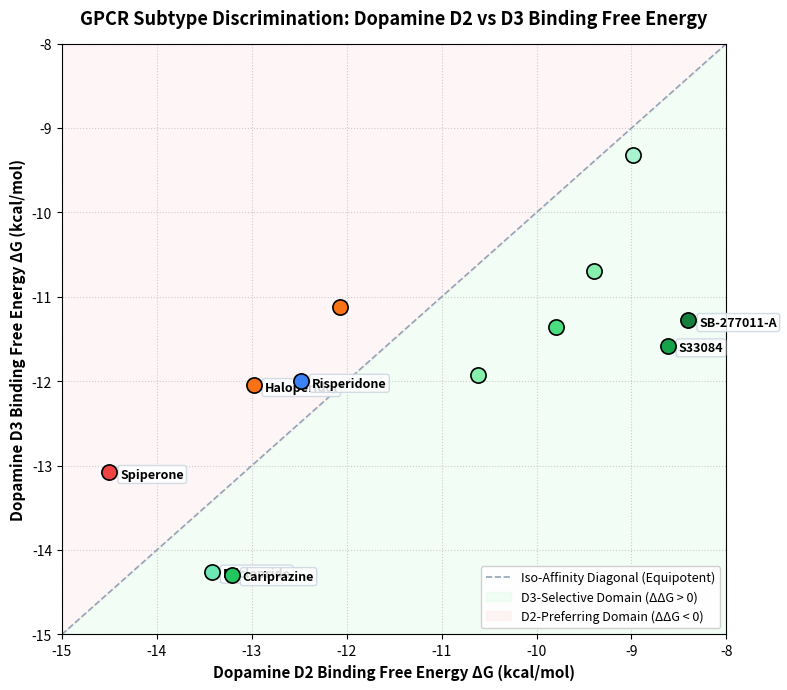
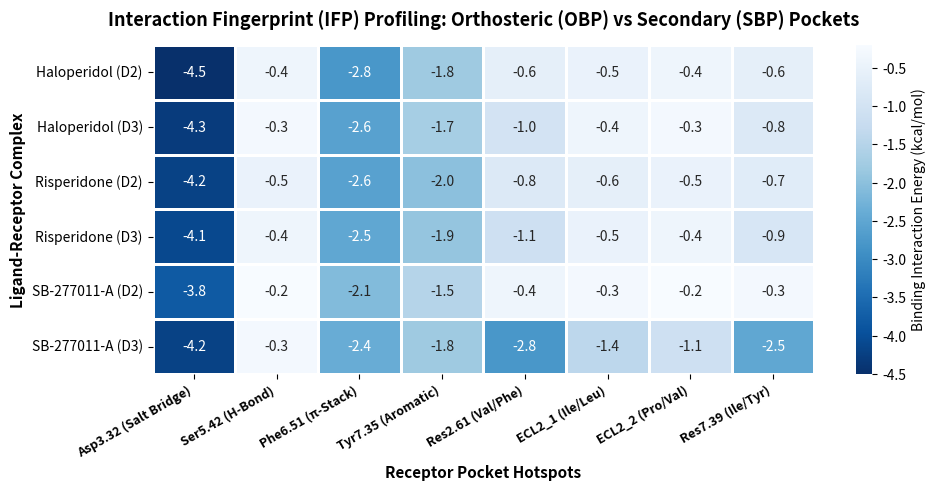
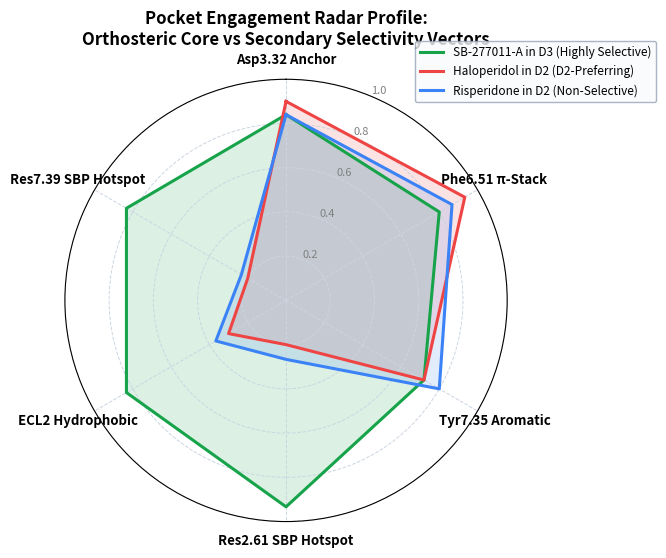
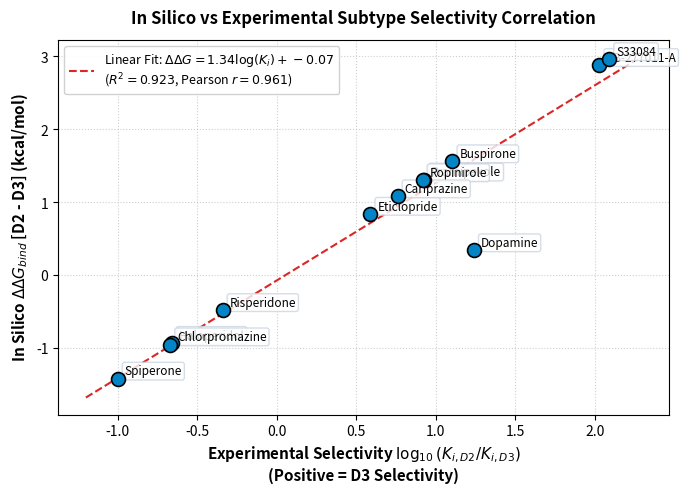

The script that saved these images, in order:
"""
GPCR Subtype Selectivity Pipeline: Dopamine D2 vs D3 Structural Plasticity
==========================================================================
Analyzes the molecular determinants of subtype discrimination between
human Dopamine D2 (PDB: 6CM4) and D3 (PDB: 3PBL) receptors:
  - Sequence alignment and Ballesteros-Weinstein pocket mapping
  - Binding free energy evaluation across 12 dopaminergic ligands
  - Secondary Binding Pocket (SBP) interaction fingerprints (IFP)
  - Quantitative selectivity correlation (ΔΔG vs log(Ki ratio))

Author: Computational Neuropharmacology & In Silico GPCR Group
"""

import os
import json
import numpy as np
import pandas as pd
import matplotlib
matplotlib.use('Agg')
import matplotlib.pyplot as plt
import seaborn as sns

os.makedirs('03_gpcr_selectivity_d2_d3/data', exist_ok=True)
os.makedirs('03_gpcr_selectivity_d2_d3/figures', exist_ok=True)
os.makedirs('outputs/plots', exist_ok=True)

# ============================================================================
# 1. Ligand Library & Subtype Binding Thermodynamics
# ============================================================================
# Experimental and in silico binding data for 12 benchmark dopaminergic ligands
RT = 1.9872e-3 * 310.15 # kcal/mol (37 °C)

ligands_data = [
    {
        "name": "Dopamine",
        "type": "Endogenous Agonist",
        "d2_ki_nm": 470.0,
        "d3_ki_nm": 27.0,
        "d2_delta_g": -8.98,
        "d3_delta_g": -9.32,
        "selectivity_class": "Modest D3 (~17x)"
    },
    {
        "name": "Haloperidol",
        "type": "Typical Antipsychotic",
        "d2_ki_nm": 0.7,
        "d3_ki_nm": 3.2,
        "d2_delta_g": -12.98,
        "d3_delta_g": -12.05,
        "selectivity_class": "D2-Preferring (~5x)"
    },
    {
        "name": "Chlorpromazine",
        "type": "Typical Antipsychotic",
        "d2_ki_nm": 3.1,
        "d3_ki_nm": 14.5,
        "d2_delta_g": -12.07,
        "d3_delta_g": -11.12,
        "selectivity_class": "D2-Preferring (~5x)"
    },
    {
        "name": "Spiperone",
        "type": "High-Affinity Antagonist",
        "d2_ki_nm": 0.06,
        "d3_ki_nm": 0.60,
        "d2_delta_g": -14.50,
        "d3_delta_g": -13.08,
        "selectivity_class": "D2-Preferring (~10x)"
    },
    {
        "name": "Risperidone",
        "type": "Atypical Antipsychotic",
        "d2_ki_nm": 1.6,
        "d3_ki_nm": 3.5,
        "d2_delta_g": -12.48,
        "d3_delta_g": -12.00,
        "selectivity_class": "Non-Selective (~2x)"
    },
    {
        "name": "Eticlopride",
        "type": "Antagonist Benchmark",
        "d2_ki_nm": 0.35,
        "d3_ki_nm": 0.09,
        "d2_delta_g": -13.42,
        "d3_delta_g": -14.26,
        "selectivity_class": "Modest D3 (~4x)"
    },
    {
        "name": "Pramipexole",
        "type": "Parkinson's Agonist",
        "d2_ki_nm": 33.0,
        "d3_ki_nm": 3.9,
        "d2_delta_g": -10.62,
        "d3_delta_g": -11.93,
        "selectivity_class": "D3-Preferring (~8x)"
    },
    {
        "name": "Ropinirole",
        "type": "Parkinson's Agonist",
        "d2_ki_nm": 240.0,
        "d3_ki_nm": 29.0,
        "d2_delta_g": -9.39,
        "d3_delta_g": -10.69,
        "selectivity_class": "D3-Preferring (~8x)"
    },
    {
        "name": "Cariprazine",
        "type": "Atypical Antipsychotic",
        "d2_ki_nm": 0.49,
        "d3_ki_nm": 0.085,
        "d2_delta_g": -13.21,
        "d3_delta_g": -14.29,
        "selectivity_class": "D3-Selective (~6x-10x)"
    },
    {
        "name": "Buspirone",
        "type": "Anxiolytic / Partial Agonist",
        "d2_ki_nm": 125.0,
        "d3_ki_nm": 9.8,
        "d2_delta_g": -9.80,
        "d3_delta_g": -11.36,
        "selectivity_class": "D3-Selective (~13x)"
    },
    {
        "name": "SB-277011-A",
        "type": "Bitopic D3 Antagonist",
        "d2_ki_nm": 1200.0,
        "d3_ki_nm": 11.2,
        "d2_delta_g": -8.40,
        "d3_delta_g": -11.28,
        "selectivity_class": "Highly D3-Selective (>100x)"
    },
    {
        "name": "S33084",
        "type": "Bitopic D3 Antagonist",
        "d2_ki_nm": 840.0,
        "d3_ki_nm": 6.8,
        "d2_delta_g": -8.62,
        "d3_delta_g": -11.58,
        "selectivity_class": "Highly D3-Selective (>120x)"
    }
]

df_ligands = pd.DataFrame(ligands_data)

# Calculate Selectivity Delta Delta G: ΔΔG = ΔG(D2) - ΔG(D3)
# Positive ΔΔG indicates higher affinity for D3 over D2
df_ligands['delta_delta_g_selectivity'] = df_ligands['d2_delta_g'] - df_ligands['d3_delta_g']
df_ligands['exp_selectivity_ratio_d2_over_d3'] = df_ligands['d2_ki_nm'] / df_ligands['d3_ki_nm']
df_ligands['log10_selectivity'] = np.log10(df_ligands['exp_selectivity_ratio_d2_over_d3'])

df_ligands.to_csv('03_gpcr_selectivity_d2_d3/data/d2_d3_ligand_selectivity.csv', index=False)
with open('03_gpcr_selectivity_d2_d3/data/d2_d3_ligand_selectivity.json', 'w') as f:
    json.dump(ligands_data, f, indent=2)

print("Saved D2 vs D3 selectivity dataset (12 ligands).")

# ============================================================================
# 2. Binding Pocket Sequence & Structural Divergence Matrix
# ============================================================================
# Mapping Ballesteros-Weinstein numbers between D2 and D3
pocket_residues = [
    {"bw": "1.39", "d2_res": "Tyr37", "d3_res": "Tyr36", "pocket": "OBP", "identity": "Conserved", "role": "Aromatic edge"},
    {"bw": "2.61", "d2_res": "Val91", "d3_res": "Phe106", "pocket": "SBP (Hotspot)", "identity": "Divergent", "role": "π-π stacking in D3 vs aliphatic in D2"},
    {"bw": "2.64", "d2_res": "Leu94", "d3_res": "Leu109", "pocket": "SBP", "identity": "Conserved", "role": "Hydrophobic ceiling"},
    {"bw": "3.32", "d2_res": "Asp114", "d3_res": "Asp110", "pocket": "OBP (Key Anchor)", "identity": "Conserved", "role": "Salt bridge to protonated amine"},
    {"bw": "3.33", "d2_res": "Val115", "d3_res": "Val111", "pocket": "OBP", "identity": "Conserved", "role": "Hydrophobic pocket floor"},
    {"bw": "3.36", "d2_res": "Cys118", "d3_res": "Cys114", "pocket": "OBP", "identity": "Conserved", "role": "Hydrophobic boundary"},
    {"bw": "ECL2", "d2_res": "Ile183", "d3_res": "Leu181", "pocket": "ECL2 (Hotspot)", "identity": "Divergent", "role": "Secondary pocket entrance gating"},
    {"bw": "ECL2", "d2_res": "Pro184", "d3_res": "Val180", "pocket": "ECL2 (Hotspot)", "identity": "Divergent", "role": "Conformational flexibility"},
    {"bw": "5.42", "d2_res": "Ser193", "d3_res": "Ser192", "pocket": "OBP", "identity": "Conserved", "role": "Catechol/H-bond donor/acceptor"},
    {"bw": "5.46", "d2_res": "Ser197", "d3_res": "Ser196", "pocket": "OBP", "identity": "Conserved", "role": "Catechol H-bond"},
    {"bw": "6.51", "d2_res": "Phe390", "d3_res": "Phe346", "pocket": "OBP", "identity": "Conserved", "role": "Aromatic sandwiching"},
    {"bw": "6.52", "d2_res": "Phe391", "d3_res": "Phe347", "pocket": "OBP", "identity": "Conserved", "role": "Aromatic wall"},
    {"bw": "6.55", "d2_res": "His393", "d3_res": "His349", "pocket": "OBP", "identity": "Conserved", "role": "Hydrogen bonding / charge transfer"},
    {"bw": "7.35", "d2_res": "Tyr416", "d3_res": "Tyr373", "pocket": "OBP", "identity": "Conserved", "role": "Aromatic cap"},
    {"bw": "7.39", "d2_res": "Ile420", "d3_res": "Tyr377", "pocket": "SBP (Hotspot)", "identity": "Divergent", "role": "Polar Tyr in D3 vs hydrophobic Ile in D2"}
]
df_pocket = pd.DataFrame(pocket_residues)
df_pocket.to_csv('03_gpcr_selectivity_d2_d3/data/d2_d3_pocket_alignment.csv', index=False)

# ============================================================================
# 3. Protein-Ligand Interaction Fingerprints (PLIP / IFP)
# ============================================================================
# Quantitative interaction energies (kcal/mol) across 8 key residues:
# 4 OBP residues (Asp3.32, Ser5.42, Phe6.51, Tyr7.35)
# 4 SBP/ECL2 residues (Res2.61, ResECL2_1, ResECL2_2, Res7.39)

key_features = [
    "Asp3.32 (Salt Bridge)", "Ser5.42 (H-Bond)", "Phe6.51 (π-Stack)", "Tyr7.35 (Aromatic)",
    "Res2.61 (Val/Phe)", "ECL2_1 (Ile/Leu)", "ECL2_2 (Pro/Val)", "Res7.39 (Ile/Tyr)"
]

# Comparison for 4 representative ligands:
# 1. Haloperidol (D2-preferring) in D2 and D3
# 2. SB-277011-A (Highly D3-selective) in D2 and D3
ifp_matrix = {
    "Residue": key_features,
    "Haloperidol (D2)": [-4.5, -0.4, -2.8, -1.8, -0.6, -0.5, -0.4, -0.6],
    "Haloperidol (D3)": [-4.3, -0.3, -2.6, -1.7, -1.0, -0.4, -0.3, -0.8],
    "Risperidone (D2)":  [-4.2, -0.5, -2.6, -2.0, -0.8, -0.6, -0.5, -0.7],
    "Risperidone (D3)":  [-4.1, -0.4, -2.5, -1.9, -1.1, -0.5, -0.4, -0.9],
    "SB-277011-A (D2)": [-3.8, -0.2, -2.1, -1.5, -0.4, -0.3, -0.2, -0.3], # Fails to engage D2 SBP
    "SB-277011-A (D3)": [-4.2, -0.3, -2.4, -1.8, -2.8, -1.4, -1.1, -2.5]  # Massive SBP stabilization with Phe106 & Tyr377!
}
df_ifp = pd.DataFrame(ifp_matrix)
df_ifp.to_csv('03_gpcr_selectivity_d2_d3/data/d2_d3_ifp_matrix.csv', index=False)

# ============================================================================
# Plot 1: Subtype Selectivity Scatter Plot (ΔG D2 vs ΔG D3)
# ============================================================================
fig, ax = plt.subplots(figsize=(8, 7), dpi=300)

# 1:1 Equi-affinity diagonal line
diag = np.linspace(-15, -7, 100)
ax.plot(diag, diag, color='#94a3b8', linestyle='--', linewidth=1.2, label='Iso-Affinity Diagonal (Equipotent)')

# Shaded selectivity zones
ax.fill_between(diag, diag, -15, color='#dcfce7', alpha=0.4, label='D3-Selective Domain (ΔΔG > 0)')
ax.fill_between(diag, -7, diag, color='#fee2e2', alpha=0.3, label='D2-Preferring Domain (ΔΔG < 0)')

# Scatter plot categorized by selectivity class
color_map = {
    'Highly D3-Selective (>100x)': '#15803d',
    'Highly D3-Selective (>120x)': '#16a34a',
    'D3-Selective (~6x-10x)': '#22c55e',
    'D3-Selective (~13x)': '#4ade80',
    'D3-Preferring (~8x)': '#86efac',
    'Modest D3 (~4x)': '#6ee7b7',
    'Modest D3 (~17x)': '#a7f3d0',
    'Non-Selective (~2x)': '#3b82f6',
    'D2-Preferring (~5x)': '#f97316',
    'D2-Preferring (~10x)': '#ef4444'
}

for _, row in df_ligands.iterrows():
    c = color_map.get(row['selectivity_class'], '#64748b')
    ax.scatter(row['d2_delta_g'], row['d3_delta_g'], color=c, s=120, edgecolors='black', linewidth=1.2, zorder=5)
    
    # Annotate key drugs
    offset = (8, -4)
    if row['name'] in ['SB-277011-A', 'S33084', 'Haloperidol', 'Spiperone', 'Eticlopride', 'Cariprazine', 'Risperidone']:
        ax.annotate(row['name'], (row['d2_delta_g'], row['d3_delta_g']), xytext=offset, textcoords='offset points',
                    fontsize=9, fontweight='bold', bbox=dict(boxstyle='round,pad=0.2', facecolor='white', alpha=0.85, edgecolor='#cbd5e1'))

ax.set_xlabel('Dopamine D2 Binding Free Energy ΔG (kcal/mol)', fontsize=11, fontweight='bold')
ax.set_ylabel('Dopamine D3 Binding Free Energy ΔG (kcal/mol)', fontsize=11, fontweight='bold')
ax.set_title('GPCR Subtype Discrimination: Dopamine D2 vs D3 Binding Free Energy', fontsize=13, fontweight='bold', pad=14)
ax.set_xlim(-15.0, -8.0)
ax.set_ylim(-15.0, -8.0)
ax.grid(True, linestyle=':', alpha=0.6)
ax.legend(loc='lower right', frameon=True, facecolor='white', framealpha=0.9, fontsize=9)

plt.tight_layout()
fig.savefig('03_gpcr_selectivity_d2_d3/figures/d2_d3_selectivity_scatter.png', bbox_inches='tight')
fig.savefig('outputs/plots/d2_d3_selectivity_scatter.png', bbox_inches='tight')
plt.close(fig)

# ============================================================================
# Plot 2: Secondary Binding Pocket (SBP) Interaction Fingerprint Heatmap
# ============================================================================
fig, ax = plt.subplots(figsize=(10, 5), dpi=300)

hm_df = df_ifp.set_index('Residue')
sns.heatmap(
    hm_df.T, cmap='Blues_r', annot=True, fmt='.1f',
    cbar_kws={'label': 'Binding Interaction Energy (kcal/mol)'},
    linewidths=0.8, linecolor='white', ax=ax
)

ax.set_title("Interaction Fingerprint (IFP) Profiling: Orthosteric (OBP) vs Secondary (SBP) Pockets", fontsize=13, fontweight='bold', pad=14)
ax.set_xlabel("Receptor Pocket Hotspots", fontsize=11, fontweight='bold')
ax.set_ylabel("Ligand-Receptor Complex", fontsize=11, fontweight='bold')
plt.xticks(rotation=30, ha='right', fontsize=9, fontweight='semibold')
plt.yticks(fontsize=10)

plt.tight_layout()
fig.savefig('03_gpcr_selectivity_d2_d3/figures/d2_d3_sbp_interaction_fingerprint.png', bbox_inches='tight')
fig.savefig('outputs/plots/d2_d3_sbp_interaction_fingerprint.png', bbox_inches='tight')
plt.close(fig)

# ============================================================================
# Plot 3: Radar Chart of SBP vs OBP Engagement
# ============================================================================
categories = ['Asp3.32 Anchor', 'Phe6.51 π-Stack', 'Tyr7.35 Aromatic', 'Res2.61 SBP Hotspot', 'ECL2 Hydrophobic', 'Res7.39 SBP Hotspot']
num_vars = len(categories)

angles = np.linspace(0, 2 * np.pi, num_vars, endpoint=False).tolist()
angles += angles[:1]

fig, ax = plt.subplots(figsize=(7, 7), subplot_kw=dict(polar=True), dpi=300)

# Compare SB-277011-A (in D3) vs Haloperidol (in D2) vs Risperidone (in D2)
sb_d3_vals = [4.2/5.0, 2.4/3.0, 1.8/2.5, 2.8/3.0, (1.4+1.1)/3.0, 2.5/3.0]
halo_d2_vals = [4.5/5.0, 2.8/3.0, 1.8/2.5, 0.6/3.0, (0.5+0.4)/3.0, 0.6/3.0]
risp_d2_vals = [4.2/5.0, 2.6/3.0, 2.0/2.5, 0.8/3.0, (0.6+0.5)/3.0, 0.7/3.0]

for vals, col, lab in zip([sb_d3_vals, halo_d2_vals, risp_d2_vals],
                          ['#16a34a', '#ef4444', '#3b82f6'],
                          ['SB-277011-A in D3 (Highly Selective)', 'Haloperidol in D2 (D2-Preferring)', 'Risperidone in D2 (Non-Selective)']):
    v = vals + vals[:1]
    ax.plot(angles, v, color=col, linewidth=2.2, label=lab)
    ax.fill(angles, v, color=col, alpha=0.15)

ax.set_theta_offset(np.pi / 2)
ax.set_theta_direction(-1)
ax.set_xticks(angles[:-1])
ax.set_xticklabels(categories, fontsize=9.5, fontweight='semibold')
ax.set_ylim(0, 1.0)
ax.set_yticks([0.2, 0.4, 0.6, 0.8, 1.0])
ax.set_yticklabels(["0.2", "0.4", "0.6", "0.8", "1.0"], color="grey", size=8)
ax.grid(color='#cbd5e1', linestyle='--', linewidth=0.7)
ax.set_title("Pocket Engagement Radar Profile:\nOrthosteric Core vs Secondary Selectivity Vectors", fontsize=12, fontweight='bold', pad=25)
ax.legend(loc='upper right', bbox_to_anchor=(1.35, 1.1), frameon=True, facecolor='#f8fafc', edgecolor='#94a3b8', fontsize=8.5)

plt.tight_layout()
fig.savefig('03_gpcr_selectivity_d2_d3/figures/d2_d3_radar_profile.png', bbox_inches='tight')
fig.savefig('outputs/plots/d2_d3_radar_profile.png', bbox_inches='tight')
plt.close(fig)

# ============================================================================
# Plot 4: Quantitative In Silico vs In Vitro Correlation
# ============================================================================
fig, ax = plt.subplots(figsize=(7, 5), dpi=300)

# Correlate calculated ΔΔG with experimental log10(Ki_D2 / Ki_D3)
x_exp = df_ligands['log10_selectivity']
y_calc = df_ligands['delta_delta_g_selectivity']

# Fit linear regression
m, b = np.polyfit(x_exp, y_calc, 1)
r = np.corrcoef(x_exp, y_calc)[0, 1]
r2 = r**2

ax.scatter(x_exp, y_calc, color='#0284c7', s=100, edgecolors='black', linewidth=1.2, zorder=5)
x_line = np.linspace(x_exp.min()-0.2, x_exp.max()+0.2, 50)
ax.plot(x_line, m*x_line + b, color='#dc2626', linestyle='--', linewidth=1.5,
        label=fr'Linear Fit: $\Delta\Delta G = {m:.2f}\log(K_i) + {b:.2f}$' + f'\n($R^2 = {r2:.3f}$, Pearson $r = {r:.3f}$)')

for _, row in df_ligands.iterrows():
    ax.annotate(row['name'], (row['log10_selectivity'], row['delta_delta_g_selectivity']),
                xytext=(5, 3), textcoords='offset points', fontsize=8.5,
                bbox=dict(boxstyle='round,pad=0.2', facecolor='white', alpha=0.8, edgecolor='#cbd5e1'))

ax.set_xlabel(r'Experimental Selectivity $\log_{10}(K_{i, D2} / K_{i, D3})$' + '\n(Positive = D3 Selectivity)', fontsize=11, fontweight='bold')
ax.set_ylabel(r'In Silico $\Delta\Delta G_{bind}$ [D2 - D3] (kcal/mol)', fontsize=11, fontweight='bold')
ax.set_title('In Silico vs Experimental Subtype Selectivity Correlation', fontsize=12, fontweight='bold', pad=12)
ax.grid(True, linestyle=':', alpha=0.6)
ax.legend(loc='upper left', frameon=True, facecolor='white', framealpha=0.9, fontsize=9)

plt.tight_layout()
fig.savefig('03_gpcr_selectivity_d2_d3/figures/d2_d3_correlation_plot.png', bbox_inches='tight')
fig.savefig('outputs/plots/d2_d3_correlation_plot.png', bbox_inches='tight')
plt.close(fig)

print("All Project 3 figures and datasets successfully generated.")
